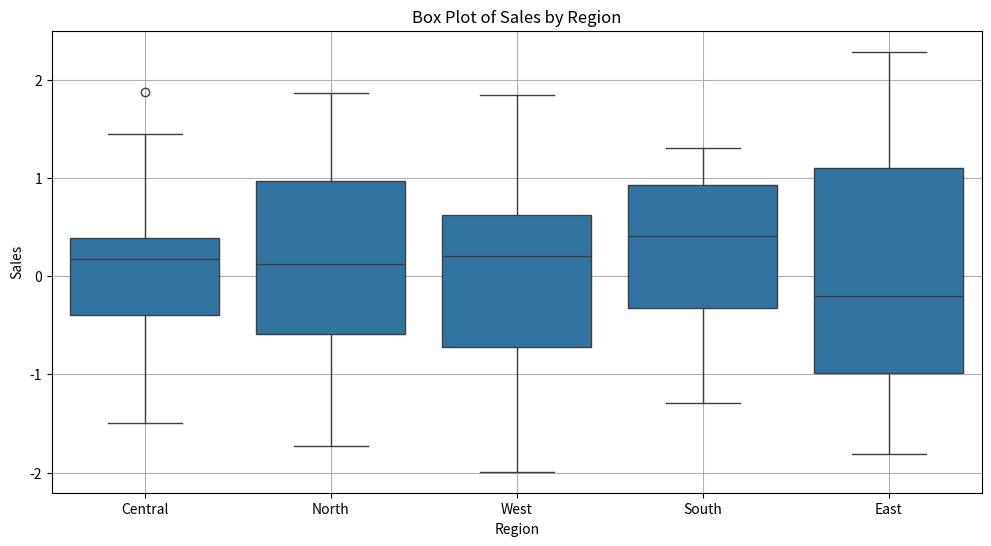

Recreate this plot in Python.
import pandas as pd
import numpy as np
import matplotlib.pyplot as plt
import seaborn as sns

np.random.seed(0)

sales_data = {
    'Region': np.random.choice(['North', 'South', 'East', 'West', 'Central'], 100),
    'Sales': np.random.randn(100)
}

sales_df = pd.DataFrame(sales_data)


plt.figure(figsize=(12, 6))
sns.boxplot(x='Region', y='Sales', data=sales_df)
plt.xlabel('Region')
plt.ylabel('Sales')
plt.title('Box Plot of Sales by Region')
plt.grid(True)
plt.show()
